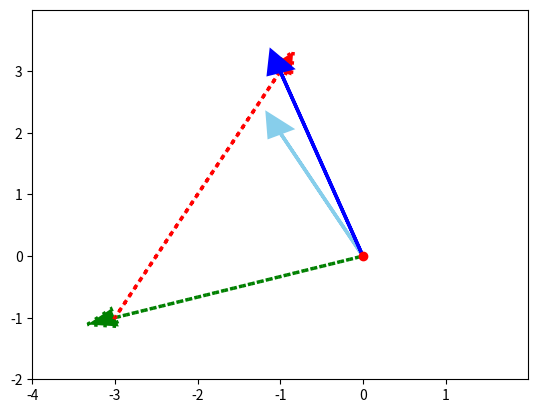

The matplotlib source for this figure: (Note: this script raises an exception after producing the figure.)
import numpy as np
import matplotlib.pyplot as plt

# Define vector v
v = np.array([-1, 2])

# Define vector i_hat as transformed vector i_hat(ihat_t) where x=3 and y=1
ihat_t = np.array([3, 1])

# Define vector j_hat as transformed vector j_hat(jhat_t) where x=1 and y=2
jhat_t = np.array([1, 2])

# Define v_ihat_t - as v[0](x) multiplied by transformed vector ihat
v_ihat_t = v[0] * ihat_t

# Define v_jhat_t - as v[1](y) multiplied by transformed vector jhat
v_jhat_t = v[1] * jhat_t

# Define transformed vector v (v_t) as vector v_ihat_t added to vector v_jhat_t
v_t = v_ihat_t + v_jhat_t

# Plot that graphically shows vector v (color='skyblue') can be transformed into
# transformed vector v (v_trfm - color='b') by adding v[0]*transformed vector ihat to v[0]*transformed vector jhat

# Creates axes of plot referenced 'ax'
ax = plt.axes()

# Plots red dot at origin (0,0)
ax.plot(0, 0, 'or')

# Plots vector v_ihat_t as dotted green arrow starting at origin 0,0
ax.arrow(0, 0, *v_ihat_t, color='g', linestyle='dotted', linewidth=2.5, head_width=0.30, head_length=0.35)

# Plots vector v_jhat_t as dotted red arrow starting at origin defined by v_ihat
ax.arrow(v_ihat_t[0], v_ihat_t[1], *v_jhat_t, color='r', linestyle='dotted', linewidth=2.5, head_width=0.30, head_length=0.35)

# Plots vector v as blue arrow starting at origin 0,0
ax.arrow(0, 0, *v, color='skyblue', linewidth=2.5, head_width=0.30, head_length=0.35)

# Plot transformed vector v (v_t) a blue colored vector(color='b') using vector v's ax.arrow() statement
# above as template for the plot
ax.arrow(0, 0, *v_t, color='b', linewidth=2.5, head_width=0.30, head_length=0.35)

# Sets limit for plot for x-axis
plt.xlim(-4, 2)

# Set major ticks for x-axis
major_xticks = np.arange(-4, 2)
ax.set_xticks(major_xticks)

# Sets limit for plot for y-axis
plt.ylim(-2, 4)

# Set major ticks for y-axis
major_yticks = np.arange(-2, 4)
ax.set_yticks(major_yticks)

# Creates gridlines for only major tick marks
plt.grid(b=True, which='major')

# Displays final plot
plt.show()
